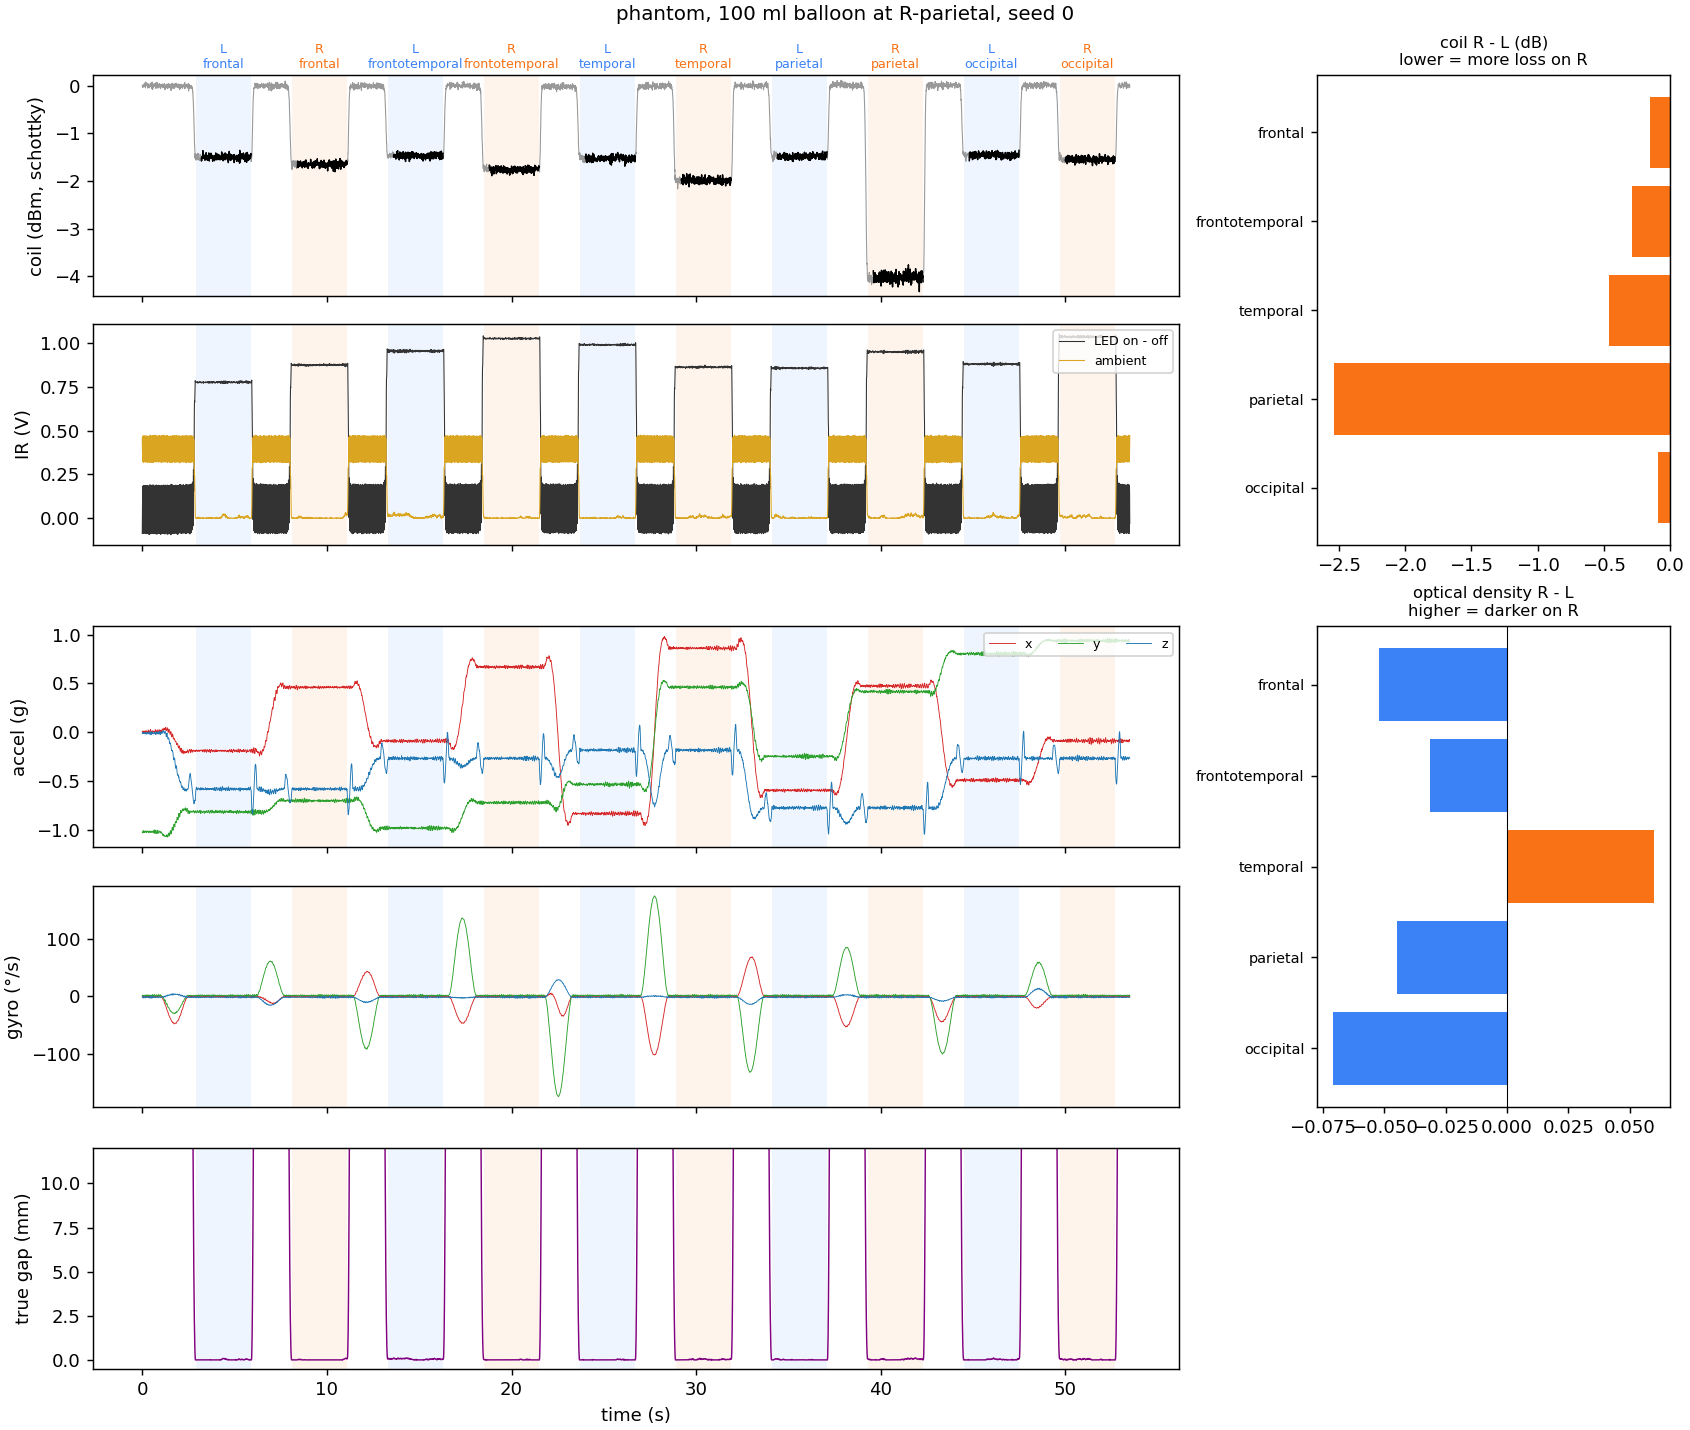

Data behind this chart, as committed beside it:
t_ms, freq_hz, coil, ir, ir_amb, ax, ay, az, gx, gy, gz, true_phase, true_spot, true_dwell, true_liftoff_mm, true_artifact, true_good, true_sigma, true_coil_overlap, true_coil_dbm, true_drift_db, true_optical_od, true_board_c
0, 3000000, 1022, 2960, 3651, 133, -16886, -217, -87, 162, -222, idle, , -1, 120.0, , False, 0.3003, 0.0002743, -3.38736898423558e-09, -0.0, 3.7548571549640344e-11, 25.0
10, 3000000, 1015, 3321, 2925, 113, -16882, -83, -39, 226, -120, idle, , -1, 120.0, , False, 0.3003, 0.0002743, -3.38736898423558e-09, -0.0004608, 3.7548571549640344e-11, 25
20, 3000000, 1013, 4053, 2587, -141, -16947, -88, -17, 219, -38, idle, , -1, 120.0, , False, 0.3003, 0.0002743, -3.38736898423558e-09, -0.0007943, 3.7548571549640344e-11, 25
30, 3000000, 1022, 4179, 3074, 6, -16712, -147, -21, 287, -81, idle, , -1, 120.0, , False, 0.3003, 0.0002743, -3.38736898423558e-09, -0.000469, 3.7548571549640344e-11, 25
40, 3000000, 1013, 3489, 3757, 81, -16591, -196, -37, 269, -131, idle, , -1, 120.0, , False, 0.3003, 0.0002743, -3.38736898423558e-09, -2.3315262521293552e-05, 3.7548571549640344e-11, 25
50, 3000000, 1023, 2972, 3667, 95, -16678, -171, 0, 252, -246, idle, , -1, 120.0, , False, 0.3003, 0.0002743, -3.38736898423558e-09, 0.000404, 3.7548571549640344e-11, 25
60, 3000000, 1022, 3317, 2952, 109, -16604, -209, -2, 203, -347, idle, , -1, 120.0, , False, 0.3003, 0.0002743, -3.38736898423558e-09, 0.0004626, 3.7548571549640344e-11, 25
70, 3000000, 1026, 4048, 2549, 144, -16817, -99, -18, 170, -371, idle, , -1, 120.0, , False, 0.3003, 0.0002743, -3.38736898423558e-09, 0.0005793, 3.7548571549640344e-11, 25
80, 3000000, 1024, 4205, 3061, 195, -16902, -132, 3, 163, -249, idle, , -1, 120.0, , False, 0.3003, 0.0002743, -3.38736898423558e-09, 0.0009668, 3.7548571549640344e-11, 25
90, 3000000, 1016, 3483, 3762, -79, -16868, -170, -48, 202, -186, idle, , -1, 120.0, , False, 0.3003, 0.0002743, -3.38736898423558e-09, 0.000594, 3.7548571549640344e-11, 25
100, 3000000, 1027, 2980, 3652, 100, -16767, -261, -43, 241, -110, idle, , -1, 120.0, , False, 0.3003, 0.0002743, -3.38736898423558e-09, 0.0003896, 3.7548571549640344e-11, 25
110, 3000000, 1020, 3341, 2945, 49, -16902, -170, -68, 292, -21, idle, , -1, 120.0, , False, 0.3003, 0.0002743, -3.38736898423558e-09, 0.000562, 3.7548571549640344e-11, 25
120, 3000000, 1033, 4071, 2582, 91, -16809, -172, -130, 247, -58, idle, , -1, 120.0, , False, 0.3003, 0.0002743, -3.38736898423558e-09, 0.001321, 3.7548571549640344e-11, 25
130, 3000000, 1019, 4165, 3086, -26, -16869, -238, -108, 234, -96, idle, , -1, 120.0, , False, 0.3003, 0.0002743, -3.38736898423558e-09, 0.001609, 3.7548571549640344e-11, 25
140, 3000000, 1018, 3516, 3762, 150, -16633, -264, -101, 180, -223, idle, , -1, 120.0, , False, 0.3003, 0.0002743, -3.38736898423558e-09, 0.001568, 3.7548571549640344e-11, 25
150, 3000000, 1017, 2994, 3690, 221, -16680, -149, -23, 180, -325, idle, , -1, 120.0, , False, 0.3003, 0.0002743, -3.38736898423558e-09, 0.001295, 3.7548571549640344e-11, 25
160, 3000000, 1032, 3315, 2923, 108, -16646, -184, 45, 139, -374, idle, , -1, 120.0, , False, 0.3003, 0.0002743, -3.38736898423558e-09, 0.001341, 3.7548571549640344e-11, 25.01
170, 3000000, 1010, 4063, 2566, 155, -16706, -152, 95, 149, -308, idle, , -1, 120.0, , False, 0.3003, 0.0002743, -3.38736898423558e-09, -5.0768693578715645e-05, 3.7548571549640344e-11, 25.01
180, 3000000, 1022, 4179, 3053, 57, -16643, -198, 85, 230, -233, idle, , -1, 120.0, , False, 0.3003, 0.0002743, -3.38736898423558e-09, 0.0002821, 3.7548571549640344e-11, 25.01
190, 3000000, 1039, 3526, 3753, 36, -16718, -100, 47, 301, -134, idle, , -1, 120.0, , False, 0.3003, 0.0002743, -3.38736898423558e-09, 0.0005005, 3.7548571549640344e-11, 25.01
200, 3000000, 1034, 2977, 3679, -54, -16865, -204, -59, 330, -58, idle, , -1, 120.0, , False, 0.3003, 0.0002743, -3.38736898423558e-09, 4.915198342605629e-05, 3.7548571549640344e-11, 25.01
210, 3000000, 1021, 3317, 2958, -47, -16756, -364, -112, 332, -115, idle, , -1, 120.0, , False, 0.3003, 0.0002743, -3.38736898423558e-09, 0.0001926, 3.7548571549640344e-11, 25.01
220, 3000000, 1022, 4055, 2566, 93, -16713, -227, -196, 281, -124, idle, , -1, 120.0, , False, 0.3003, 0.0002743, -3.38736898423558e-09, 0.0001987, 3.7548571549640344e-11, 25.01
230, 3000000, 1030, 4174, 3058, 142, -16791, -144, -167, 221, -187, idle, , -1, 120.0, , False, 0.3003, 0.0002743, -3.38736898423558e-09, -0.0003416, 3.7548571549640344e-11, 25.01
240, 3000000, 1026, 3520, 3756, 240, -16853, -81, -193, 81, -250, idle, , -1, 120.0, , False, 0.3003, 0.0002743, -3.38736898423558e-09, 0.0003187, 3.7548571549640344e-11, 25.01
250, 3000000, 1030, 2975, 3678, 249, -16681, -90, -80, 39, -265, idle, , -1, 120.0, , False, 0.3003, 0.0002743, -3.38736898423558e-09, 0.000381, 3.7548571549640344e-11, 25.01
260, 3000000, 1019, 3327, 2915, 130, -16596, -168, 42, 75, -203, idle, , -1, 120.0, , False, 0.3003, 0.0002743, -3.38736898423558e-09, -0.0001648, 3.7548571549640344e-11, 25.01
270, 3000000, 1029, 4048, 2548, 3, -16643, -275, 98, 152, -170, idle, , -1, 120.0, , False, 0.3003, 0.0002743, -3.38736898423558e-09, 0.0008955, 3.7548571549640344e-11, 25.01
280, 3000000, 1015, 4178, 3084, -30, -16720, -216, 107, 234, -119, idle, , -1, 120.0, , False, 0.3003, 0.0002743, -3.38736898423558e-09, 0.000848, 3.7548571549640344e-11, 25.01
290, 3000000, 1009, 3463, 3746, -158, -16702, -251, 69, 351, -109, idle, , -1, 120.0, , False, 0.3003, 0.0002743, -3.38736898423558e-09, 0.000487, 3.7548571549640344e-11, 25.01
300, 3000000, 1022, 2995, 3671, -235, -16693, -268, 26, 371, -171, idle, , -1, 120.0, , False, 0.3003, 0.0002743, -3.38736898423558e-09, 0.000836, 3.7548571549640344e-11, 25.01
310, 3000000, 1024, 3322, 2926, -7, -16741, -99, -47, 346, -223, idle, , -1, 120.0, , False, 0.3003, 0.0002743, -3.38736898423558e-09, 0.001257, 3.7548571549640344e-11, 25.01
320, 3000000, 1018, 4060, 2606, 138, -16779, 19, -133, 253, -293, idle, , -1, 120.0, , False, 0.3003, 0.0002743, -3.38736898423558e-09, 0.001389, 3.7548571549640344e-11, 25.01
330, 3000000, 1029, 4183, 3053, 161, -16950, -14, -183, 165, -290, idle, , -1, 120.0, , False, 0.3003, 0.0002743, -3.38736898423558e-09, -8.930095950815604e-05, 3.7548571549640344e-11, 25.01
340, 3000000, 1030, 3472, 3731, 341, -16796, -73, -161, 123, -238, idle, , -1, 120.0, , False, 0.3003, 0.0002743, -3.38736898423558e-09, -0.0001416, 3.7548571549640344e-11, 25.01
350, 3000000, 1019, 2952, 3682, 362, -16803, -136, -122, 111, -186, idle, , -1, 120.0, , False, 0.3003, 0.0002743, -3.38736898423558e-09, -0.0002035, 3.7548571549640344e-11, 25.01
360, 3000000, 1020, 3303, 2940, 260, -16653, -266, -70, 153, -54, idle, , -1, 120.0, , False, 0.3003, 0.0002743, -3.38736898423558e-09, -0.0002817, 3.7548571549640344e-11, 25.01
370, 3000000, 1010, 4046, 2547, 153, -16658, -305, 25, 179, -21, idle, , -1, 120.0, , False, 0.3003, 0.0002743, -3.38736898423558e-09, 4.973484755502254e-06, 3.7548571549640344e-11, 25.01
380, 3000000, 1016, 4184, 3066, -184, -16615, -349, 20, 252, -63, idle, , -1, 120.0, , False, 0.3003, 0.0002743, -3.38736898423558e-09, 0.0001049, 3.7548571549640344e-11, 25.01
390, 3000000, 1011, 3505, 3764, -194, -16678, -312, 60, 287, -132, idle, , -1, 120.0, , False, 0.3003, 0.0002743, -3.38736898423558e-09, -4.1144192034894074e-05, 3.7548571549640344e-11, 25.01
400, 3000000, 1019, 2960, 3694, -169, -16799, -197, 0, 273, -300, idle, , -1, 120.0, , False, 0.3003, 0.0002743, -3.38736898423558e-09, -0.0007972, 3.7548571549640344e-11, 25.01
410, 3000000, 1015, 3339, 2952, -146, -16893, 16, -30, 203, -424, idle, , -1, 120.0, , False, 0.3003, 0.0002743, -3.38736898423558e-09, -0.0004838, 3.7548571549640344e-11, 25.01
420, 3000000, 1017, 4085, 2555, 21, -16875, 138, -52, 198, -397, idle, , -1, 120.0, , False, 0.3003, 0.0002743, -3.38736898423558e-09, -0.0006338, 3.7548571549640344e-11, 25.01
430, 3000000, 1029, 4163, 3059, 209, -16815, 36, -117, 168, -345, idle, , -1, 120.0, , False, 0.3003, 0.0002743, -3.38736898423558e-09, -0.0005781, 3.7548571549640344e-11, 25.01
440, 3000000, 1019, 3499, 3784, 324, -16687, -3, -131, 177, -197, idle, , -1, 120.0, , False, 0.3003, 0.0002743, -3.38736898423558e-09, -2.2824740162907158e-05, 3.7548571549640344e-11, 25.01
450, 3000000, 1028, 2968, 3658, 433, -16720, -117, -125, 251, -84, idle, , -1, 120.0, , False, 0.3003, 0.0002743, -3.38736898423558e-09, 0.0003776, 3.7548571549640344e-11, 25.01
460, 3000000, 1033, 3330, 2908, 168, -16681, -275, -80, 304, 8, idle, , -1, 120.0, , False, 0.3003, 0.0002743, -3.38736898423558e-09, 0.0004481, 3.7548571549640344e-11, 25.02
470, 3000000, 1016, 4059, 2566, 163, -16831, -459, -75, 301, 66, idle, , -1, 120.0, , False, 0.3003, 0.0002743, -3.38736898423558e-09, -2.4980798684447972e-05, 3.7548571549640344e-11, 25.02
480, 3000000, 1026, 4195, 3063, -2, -16661, -363, -65, 273, -5, idle, , -1, 120.0, , False, 0.3003, 0.0002743, -3.38736898423558e-09, -0.0004741, 3.7548571549640344e-11, 25.02
490, 3000000, 1025, 3516, 3755, -299, -16786, -283, -40, 187, -179, idle, , -1, 120.0, , False, 0.3003, 0.0002743, -3.38736898423558e-09, -0.001149, 3.7548571549640344e-11, 25.02
500, 3000000, 1015, 2958, 3659, -42, -16796, -173, 12, 149, -282, idle, , -1, 120.0, , False, 0.3003, 0.0002743, -3.38736898423558e-09, -0.001451, 3.7548571549640344e-11, 25.02
510, 3000000, 1006, 3322, 2924, -100, -16843, -45, 10, 95, -413, idle, , -1, 120.0, , False, 0.3003, 0.0002743, -3.38736898423558e-09, -0.0005865, 3.7548571549640344e-11, 25.02
520, 3000000, 1035, 4050, 2548, 63, -16759, 6, 0, 82, -426, idle, , -1, 120.0, , False, 0.3003, 0.0002743, -3.38736898423558e-09, -0.0006592, 3.7548571549640344e-11, 25.02
530, 3000000, 1038, 4174, 3068, 85, -16704, -35, -63, 158, -374, idle, , -1, 120.0, , False, 0.3003, 0.0002743, -3.38736898423558e-09, -0.0006996, 3.7548571549640344e-11, 25.02
540, 3000000, 1017, 3515, 3764, 192, -16754, 24, -29, 221, -222, idle, , -1, 120.0, , False, 0.3003, 0.0002743, -3.38736898423558e-09, -0.0006902, 3.7548571549640344e-11, 25.02
550, 3000000, 1032, 3000, 3687, 109, -16699, -64, -55, 344, -111, idle, , -1, 120.0, , False, 0.3003, 0.0002743, -3.38736898423558e-09, -0.0004267, 3.7548571549640344e-11, 25.02
560, 3000000, 1002, 3312, 2935, 196, -16683, -102, -98, 412, 12, idle, , -1, 120.0, , False, 0.3003, 0.0002743, -3.38736898423558e-09, 0.0001438, 3.7548571549640344e-11, 25.02
570, 3000000, 1029, 4063, 2545, 120, -16789, -173, -102, 365, -3, idle, , -1, 120.0, , False, 0.3003, 0.0002743, -3.38736898423558e-09, 1.4567832904806592e-05, 3.7548571549640344e-11, 25.02
580, 3000000, 1023, 4147, 3065, 54, -16901, -299, -125, 293, -114, idle, , -1, 120.0, , False, 0.3003, 0.0002743, -3.38736898423558e-09, 0.0003927, 3.7548571549640344e-11, 25.02
590, 3000000, 1010, 3504, 3770, 83, -16919, -175, -67, 161, -185, idle, , -1, 120.0, , False, 0.3003, 0.0002743, -3.38736898423558e-09, 0.00192, 3.7548571549640344e-11, 25.02
... 5,290 more rows
